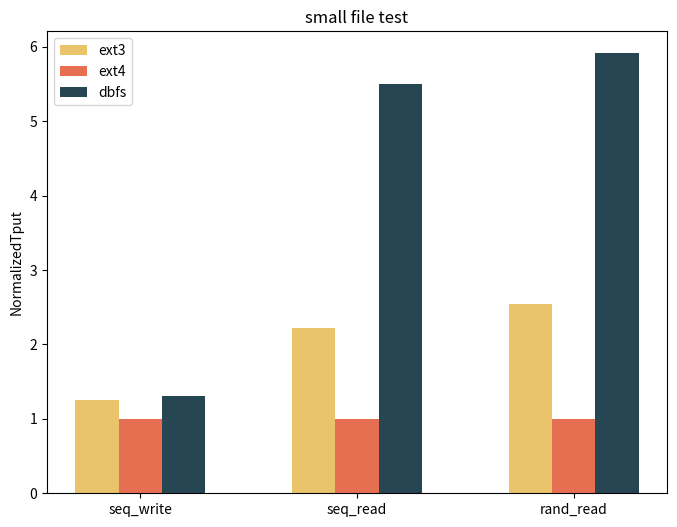

Recreate this plot in Python. (Note: this script raises an exception after producing the figure.)
import matplotlib.pyplot as plt


def fio2(name: str, data1: list, data2: list, data3: list):
    x_label = ["seq_write", "seq_read", "rand_write", "rand_read"]
    fs = ["ext3", "ext4", "dbfs"]

    plt.figure(figsize=(8, 6))

    # 柱状图宽度
    width = 0.2
    # 柱状图间距
    x = [i for i in range(len(x_label))]
    x1 = x
    x2 = [i + width for i in x]
    x3 = [i + width * 2 for i in x]
    plt.bar(x1, data1, width=width, label="ext3", color=rgb2hex(233, 196, 107))
    plt.bar(x2, data2, width=width, label="ext4", color=rgb2hex(230, 111, 81))
    plt.bar(x3, data3, width=width, label="dbfs", color=rgb2hex(38, 70, 83))
    plt.title(name)
    plt.xticks(x2, x_label)
    plt.ylabel("NormalizedTput")
    plt.legend()
    path = format("./result/fiotest/%s.svg" % name)
    plt.savefig(path)
    plt.show()


def rgb2hex(r: int, g: int, b: int) -> str:
    return '#%02x%02x%02x' % (r, g, b)


def fio_barh():
    data = [350, 70, 227, 72]
    label = ["write", "rewrite", "randwrite", "rerandrw"]
    width = 0.2
    x = [i for i in range(len(label))]
    x1 = x
    x2 = [i + width for i in x]

    # plt.ylim(label)
    plt.barh(label, data, color=[rgb2hex(230, 111, 81), rgb2hex(230, 111, 81), rgb2hex(38, 70, 83), rgb2hex(38, 70, 83)])
    plt.title("rewrite-test")
    # plt.show()
    plt.savefig("./result/fiotest/fio_barh.svg")
    plt.xlabel("MB/s")
    plt.show()



def fio_small_test():

    data1 = [459,1779,1980]
    data2 = [366,800,778]
    data3 = [477,4399,4600]

    for (i, j) in enumerate(data1):
        data1[i] = j / data2[i]
    for (i, j) in enumerate(data3):
        data3[i] = j / data2[i]
    data2 = [1.0, 1.0, 1.0, ]

    x_label = ["seq_write", "seq_read", "rand_read"]

    plt.figure(figsize=(8, 6))

    # 柱状图宽度
    width = 0.2
    # 柱状图间距
    x = [i for i in range(len(x_label))]
    x1 = x
    x2 = [i + width for i in x]
    x3 = [i + width * 2 for i in x]
    plt.bar(x1, data1, width=width, label="ext3", color=rgb2hex(233, 196, 107))
    plt.bar(x2, data2, width=width, label="ext4", color=rgb2hex(230, 111, 81))
    plt.bar(x3, data3, width=width, label="dbfs", color=rgb2hex(38, 70, 83))
    plt.title("small file test")
    plt.xticks(x2, x_label)
    plt.ylabel("NormalizedTput")
    plt.legend()
    path = format("./result/fiotest/%s.svg" % "small file test")
    plt.savefig(path)
    plt.show()


if __name__ == '__main__':
    #
    # # ext3
    # data1 = [385, 301.5, 376, 195]
    # # ext4
    # data2 = [116, 268.5, 70, 155]
    # # dbfs
    # data3 = [350, 41, 227, 40]
    #
    # # 以ext4为基准
    # for (i, j) in enumerate(data1):
    #     data1[i] = j / data2[i]
    # for (i, j) in enumerate(data3):
    #     data3[i] = j / data2[i]
    #
    # data2 = [1.0, 1.0, 1.0, 1.0]
    # fio2("fio-test-1job", data1, data2, data3)
    #
    # data1 = [397, 370, 393, 280]
    # data2 = [135, 351, 78, 230]
    # data3 = [360, 41, 241, 39]
    # for (i, j) in enumerate(data1):
    #     data1[i] = j / data2[i]
    # for (i, j) in enumerate(data3):
    #     data3[i] = j / data2[i]
    # data2 = [1.0, 1.0, 1.0, 1.0]
    # fio2("fio-test-4job", data1, data2, data3)
    # # ext3
    # data1 = [385, 301.5, 376, 195]
    # # ext4
    # data2 = [116, 268.5, 70, 155]
    # # dbfs
    # data3 = [350, 41, 227, 40]
    #
    # data11 = [397, 370, 393, 280]
    # data22 = [135, 351, 78, 230]
    # data33 = [360, 41, 241, 39]
    #
    # for (i, j) in enumerate(data11):
    #     data11[i] = j / data1[i]
    # for (i, j) in enumerate(data22):
    #     data22[i] = j / data2[i]
    # for (i, j) in enumerate(data33):
    #     data33[i] = j / data3[i]
    #
    # fio2("fio-test-1job-4job", data11, data22, data33)
    #
    # fio_barh()
    fio_small_test()